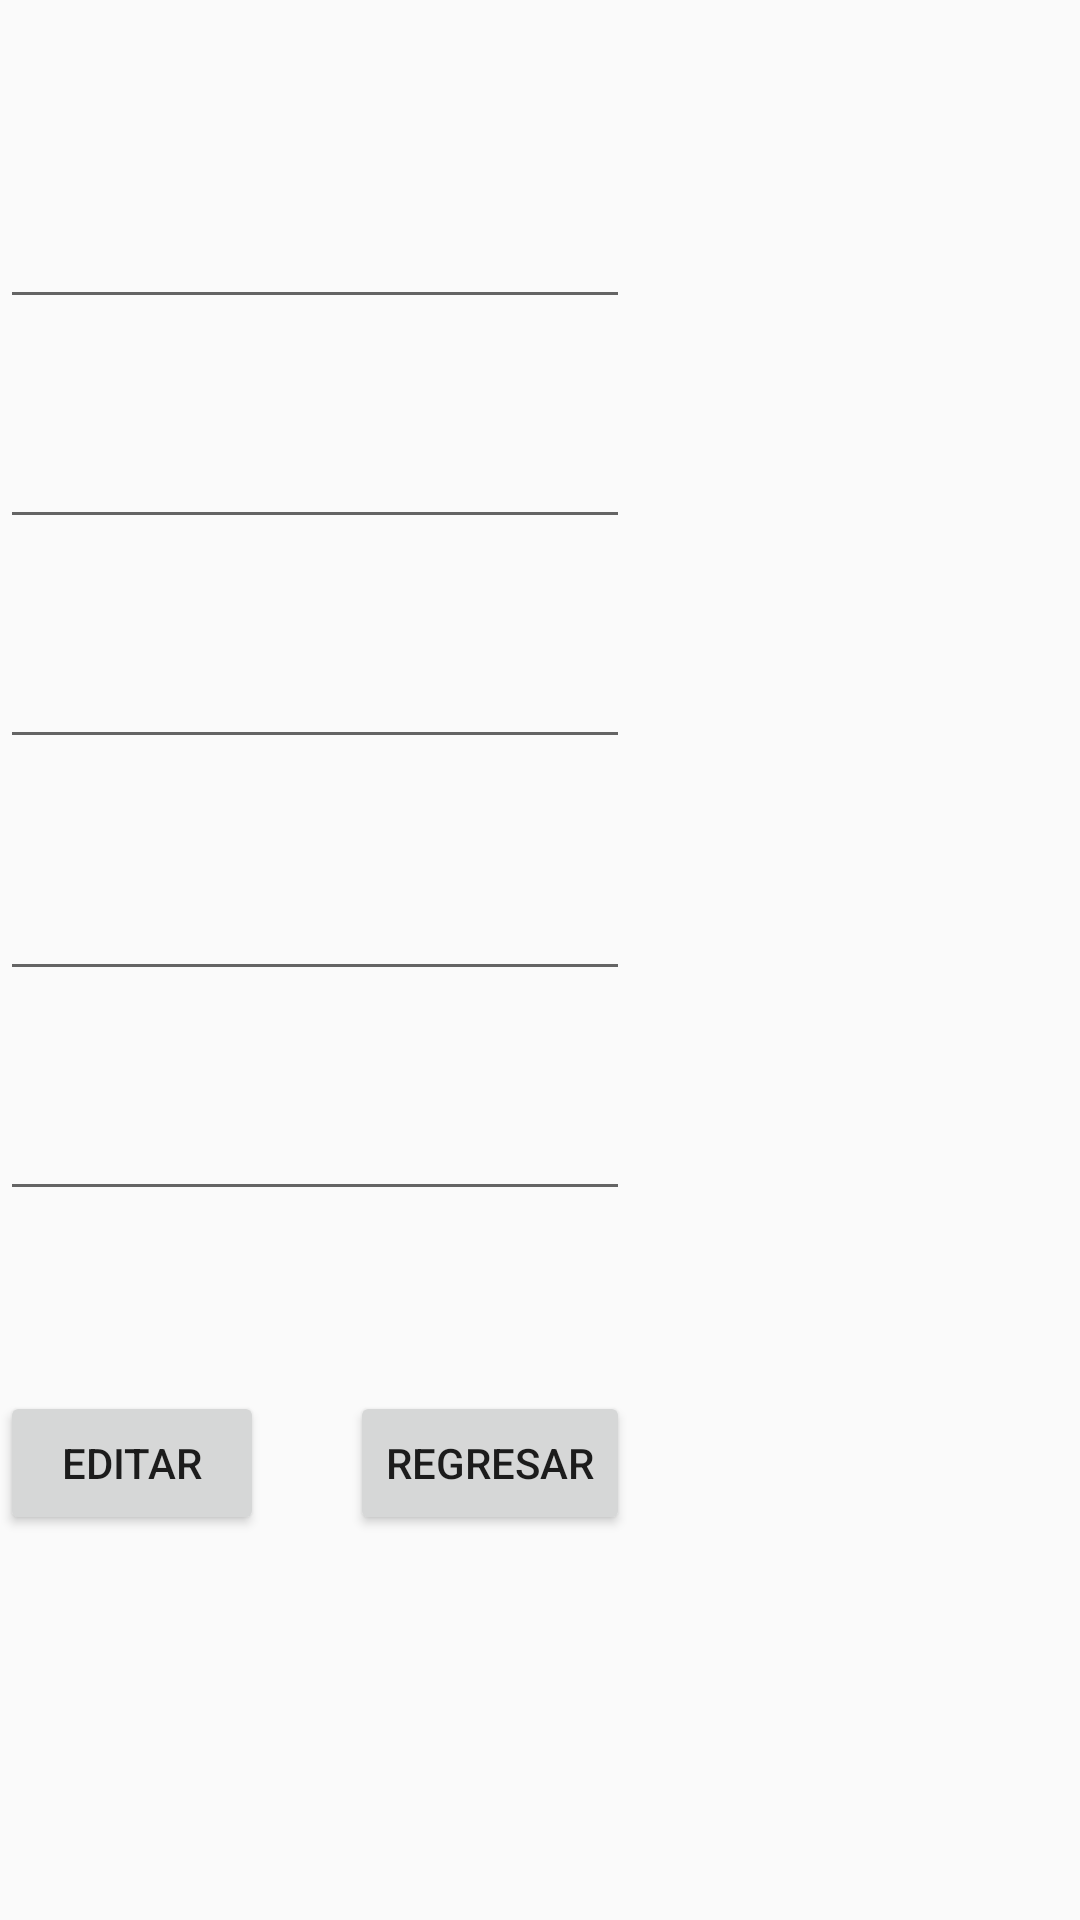

This screen was rendered from an Android layout file. Write that file and the resources it references.
<!-- AndroidManifest.xml: application theme Theme.AppCompat.Light.NoActionBar -->
<!-- res/layout/activity_resul_edi.xml -->
<?xml version="1.0" encoding="utf-8"?>
<androidx.constraintlayout.widget.ConstraintLayout xmlns:android="http://schemas.android.com/apk/res/android"
    xmlns:app="http://schemas.android.com/apk/res-auto"
    xmlns:tools="http://schemas.android.com/tools"
    android:layout_width="match_parent"
    android:layout_height="match_parent"
    tools:context=".Resul_edi">

    <EditText
        android:id="@+id/txtnombre"
        android:layout_width="wrap_content"
        android:layout_height="wrap_content"
        android:layout_marginTop="20dp"
        android:ems="10"
        android:inputType="text"
        app:layout_constraintTop_toBottomOf="@+id/tvId"
        tools:layout_editor_absoluteX="102dp" />

    <EditText
        android:id="@+id/txtapellido"
        android:layout_width="wrap_content"
        android:layout_height="wrap_content"
        android:layout_marginTop="32dp"
        android:ems="10"
        android:inputType="text"
        app:layout_constraintEnd_toEndOf="@+id/txtnombre"
        app:layout_constraintHorizontal_bias="0.0"
        app:layout_constraintStart_toStartOf="@+id/txtnombre"
        app:layout_constraintTop_toBottomOf="@+id/txtnombre" />

    <EditText
        android:id="@+id/txtlogin"
        android:layout_width="wrap_content"
        android:layout_height="wrap_content"
        android:layout_marginTop="32dp"
        android:ems="10"
        android:inputType="text"
        app:layout_constraintEnd_toEndOf="@+id/txtapellido"
        app:layout_constraintHorizontal_bias="0.0"
        app:layout_constraintStart_toStartOf="@+id/txtapellido"
        app:layout_constraintTop_toBottomOf="@+id/txtapellido" />

    <EditText
        android:id="@+id/txtcontra"
        android:layout_width="wrap_content"
        android:layout_height="wrap_content"
        android:layout_marginTop="36dp"
        android:ems="10"
        android:inputType="text"
        app:layout_constraintEnd_toEndOf="@+id/txtlogin"
        app:layout_constraintHorizontal_bias="0.0"
        app:layout_constraintStart_toStartOf="@+id/txtlogin"
        app:layout_constraintTop_toBottomOf="@+id/txtlogin" />

    <EditText
        android:id="@+id/txtcorreo"
        android:layout_width="wrap_content"
        android:layout_height="wrap_content"
        android:layout_marginTop="32dp"
        android:ems="10"
        android:inputType="text"
        app:layout_constraintEnd_toEndOf="@+id/txtcontra"
        app:layout_constraintHorizontal_bias="0.0"
        app:layout_constraintStart_toStartOf="@+id/txtcontra"
        app:layout_constraintTop_toBottomOf="@+id/txtcontra" />


    <Button
        android:id="@+id/btneditar"
        android:layout_width="wrap_content"
        android:layout_height="wrap_content"
        android:layout_marginTop="60dp"
        android:onClick="clicEditar"
        android:text="Editar"
        app:layout_constraintEnd_toEndOf="@+id/txtcorreo"
        app:layout_constraintHorizontal_bias="0.0"
        app:layout_constraintStart_toStartOf="@+id/txtcorreo"
        app:layout_constraintTop_toBottomOf="@+id/txtcorreo"
        tools:ignore="MissingConstraints" />

    <Button
        android:id="@+id/regresar"
        android:layout_width="wrap_content"
        android:layout_height="wrap_content"
        android:layout_marginTop="60dp"
        android:text="Regresar"
        app:layout_constraintEnd_toEndOf="@+id/txtcorreo"
        app:layout_constraintHorizontal_bias="1.0"
        app:layout_constraintStart_toStartOf="@+id/txtcorreo"
        app:layout_constraintTop_toBottomOf="@+id/txtcorreo"
        tools:ignore="MissingConstraints" />

    <TextView
        android:id="@+id/tvId"
        android:layout_width="91dp"
        android:layout_height="45dp"
        android:textSize="25sp"
        tools:layout_editor_absoluteX="160dp"
        tools:layout_editor_absoluteY="122dp" />

</androidx.constraintlayout.widget.ConstraintLayout>
<!-- resources referenced by this layout -->
<resources>

</resources>
